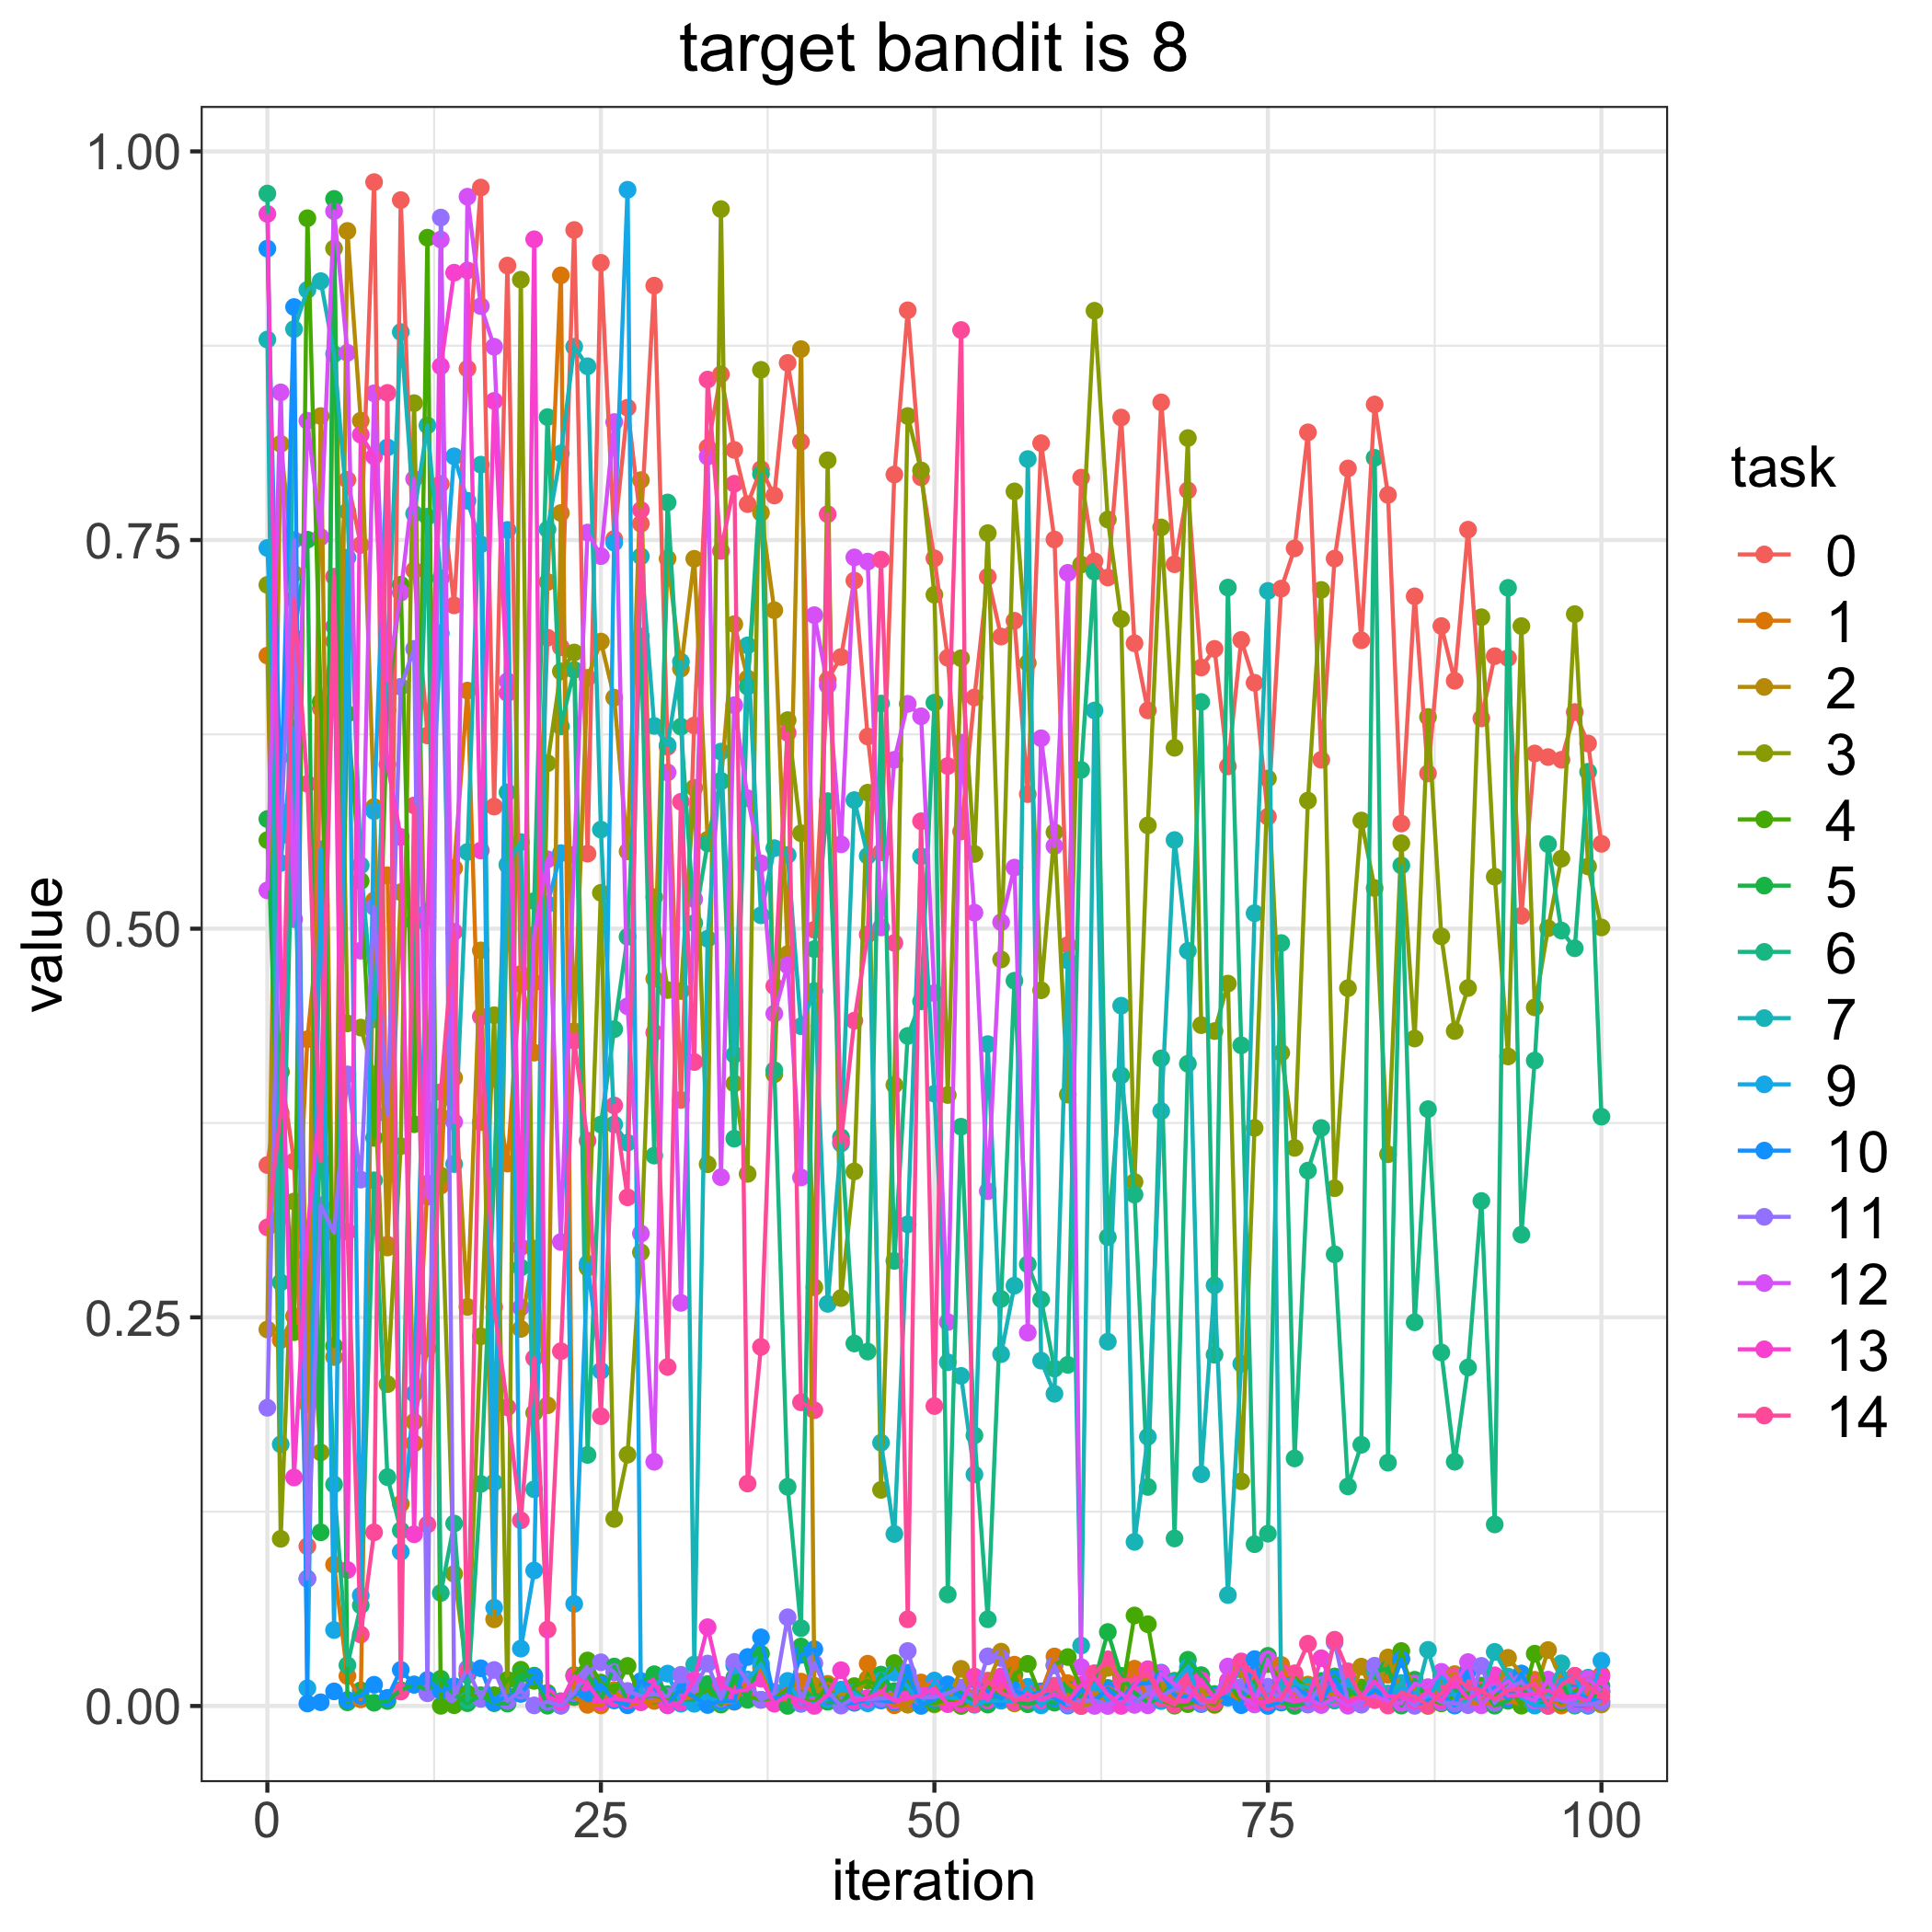

The file beside this chart, header and first rows:
, 0.0, 1.0, 2.0, 3.0, 4.0, 5.0, 6.0, 7.0, 9.0, 10.0, 11.0, 12.0, 13.0, 14.0
0, 0.348, 0.6757, 0.2422, 0.7211, 0.557, 0.5705, 0.9729, 0.879, 0.7449, 0.9375, 0.1918, 0.5246, 0.9598, 0.3079
1, 0.4081, 0.2354, 0.8119, 0.1075, 0.4077, 0.3146, 0.2725, 0.1683, 0.5423, 0.575, 0.5597, 0.845, 0.4748, 0.3815
2, 0.3503, 0.2508, 0.7284, 0.3245, 0.2405, 0.6874, 0.61, 0.8857, 0.629, 0.8999, 0.75, 0.5061, 0.147, 0.7117
3, 0.1027, 0.4289, 0.1943, 0.2904, 0.957, 0.7502, 0.08197, 0.9109, 0.01143, 0.001594, 0.08179, 0.8267, 0.3051, 0.5932
4, 0.6417, 0.5151, 0.8297, 0.1631, 0.6459, 0.1117, 0.3785, 0.9165, 0.5511, 0.002393, 0.3221, 0.7519, 0.3911, 0.3504
5, 0.6848, 0.09092, 0.2245, 0.9375, 0.2316, 0.9694, 0.1425, 0.8696, 0.04887, 0.009397, 0.3044, 0.9615, 0.6944, 0.7264
6, 0.7887, 0.01928, 0.9488, 0.4391, 0.6382, 0.00237, 0.02624, 0.7683, 0.7386, 0.003884, 0.4063, 0.8704, 0.0875, 0.3051
7, 0.7468, 0.00428, 0.8268, 0.4364, 0.5307, 0.01008, 0.06473, 0.5408, 0.07111, 0.006535, 0.3386, 0.4859, 0.8178, 0.04599
8, 0.9802, 0.5181, 0.5783, 0.4062, 0.3654, 0.002092, 0.3381, 0.4418, 0.5756, 0.01366, 0.514, 0.8444, 0.8038, 0.1117
9, 0.2968, 0.5343, 0.2949, 0.207, 0.6405, 0.003212, 0.1472, 0.677, 0.8096, 0.005246, 0.3804, 0.6594, 0.6057, 0.8447
10, 0.9687, 0.13, 0.5235, 0.3601, 0.7213, 0.01019, 0.113, 0.8838, 0.09919, 0.02324, 0.6556, 0.7162, 0.559, 0.009286
11, 0.7305, 0.169, 0.1828, 0.838, 0.3742, 0.01387, 0.5042, 0.7669, 0.201, 0.01365, 0.68, 0.7893, 0.1105, 0.5793
12, 0.6243, 0.3361, 0.2301, 0.3831, 0.9445, 0.01028, 0.765, 0.8237, 0.5112, 0.01677, 0.008178, 0.3276, 0.5076, 0.1167
13, 0.7861, 0.3347, 0.379, 0.3412, 0.0001161, 0.01755, 0.0727, 0.7253, 0.6899, 0.0098, 0.9574, 0.9433, 0.8618, 0.3948
14, 0.708, 0.539, 0.4041, 0.08498, 0.0005124, 0.007312, 0.1174, 0.3486, 0.8039, 0.01273, 0.007103, 0.3757, 0.922, 0.498
15, 0.8602, 0.6531, 0.2567, 0.01985, 0.008064, 0.001813, 0.003715, 0.5494, 0.7753, 0.02058, 0.0242, 0.9709, 0.9234, 0.022
16, 0.9767, 0.3756, 0.486, 0.2378, 0.005133, 0.006917, 0.1428, 0.7985, 0.7472, 0.02425, 0.004563, 0.9004, 0.5503, 0.4435
17, 0.5785, 0.4045, 0.05575, 0.4443, 0.006964, 0.001786, 0.3407, 0.1438, 0.06324, 0.002196, 0.02317, 0.8743, 0.8395, 0.2565
18, 0.9266, 0.3489, 0.5408, 0.002504, 0.01678, 0.001537, 0.5877, 0.5413, 0.7565, 0.006491, 0.003277, 0.6591, 0.6515, 0.1921
19, 0.4645, 0.4709, 0.2425, 0.9175, 0.02331, 0.02039, 0.282, 0.5557, 0.03691, 0.007742, 0.009833, 0.2563, 0.2951, 0.1194
20, 0.4654, 0.4203, 0.2942, 0.1886, 0.01615, 0.01951, 0.5178, 0.1394, 0.08714, 0.0189, 0.0003916, 0.4959, 0.9435, 0.2238
21, 0.6872, 0.723, 0.1934, 0.6064, 0.008437, 0.000192, 0.8291, 0.7569, 0.5157, 0.007364, 0.002702, 0.5446, 0.005888, 0.04916
22, 0.6811, 0.9203, 0.7674, 0.6655, 0.0009359, 0.003072, 0.6301, 0.8057, 0.5486, 0.0002633, 0.0002365, 0.2985, 0.002692, 0.2282
23, 0.9494, 0.005639, 0.434, 0.6777, 0.01984, 0.00622, 0.6664, 0.8743, 0.06569, 0.007998, 0.008318, 0.5475, 0.01908, 0.428
24, 0.5482, 0.000729, 0.6614, 0.2819, 0.02928, 0.02049, 0.1615, 0.8618, 0.2845, 0.00798, 0.02126, 0.7548, 0.01427, 0.3637
25, 0.9283, 0.0003692, 0.6847, 0.5231, 0.01508, 0.004029, 0.374, 0.5637, 0.2156, 0.01393, 0.02813, 0.7397, 0.002567, 0.1864
26, 0.7507, 0.01025, 0.6486, 0.1203, 0.008744, 0.02539, 0.4354, 0.3741, 0.7483, 0.003561, 0.02169, 0.8259, 0.004831, 0.3863
27, 0.8351, 0.0006411, 0.5497, 0.1616, 0.02577, 0.001575, 0.4948, 0.3623, 0.9753, 0.000487, 0.009654, 0.4501, 0.003618, 0.3272
28, 0.7605, 0.002711, 0.7885, 0.2918, 0.005247, 0.01517, 0.6879, 0.7395, 0.006201, 0.01605, 0.006511, 0.3039, 0.002401, 0.7693
29, 0.9136, 0.003241, 0.4678, 0.5203, 0.006698, 0.02042, 0.354, 0.6304, 0.01285, 0.01163, 0.00744, 0.1571, 0.01452, 0.4331
30, 0.617, 0.005135, 0.738, 0.4605, 0.004936, 0.007588, 0.7742, 0.6181, 0.02083, 0.0004899, 0.006183, 0.6005, 0.0005072, 0.2181
31, 0.3899, 0.003921, 0.6673, 0.4599, 0.0108, 0.001917, 0.6299, 0.6718, 0.001476, 0.01148, 0.02007, 0.2593, 0.00246, 0.5816
32, 0.6307, 0.006127, 0.7379, 0.5906, 0.005892, 0.00253, 0.5036, 0.02668, 0.00143, 0.005635, 0.0108, 0.519, 0.01671, 0.4142
33, 0.8095, 0.01162, 0.5572, 0.3485, 0.01024, 0.0141, 0.5549, 0.4935, 0.00553, 0.0006356, 0.02731, 0.8037, 0.05068, 0.8532
34, 0.8566, 0.001599, 0.5947, 0.9629, 0.000907, 0.001528, 0.5952, 0.6139, 0.002479, 0.003358, 0.004589, 0.3402, 0.01364, 0.743
35, 0.808, 0.002729, 0.6959, 0.4004, 0.01607, 0.01826, 0.3649, 0.4189, 0.02604, 0.002974, 0.02836, 0.6438, 0.009047, 0.7862
36, 0.7731, 0.01616, 0.661, 0.3423, 0.006321, 0.004024, 0.6557, 0.6822, 0.01701, 0.03153, 0.01546, 0.5839, 0.01075, 0.1431
37, 0.7956, 0.02465, 0.7676, 0.8595, 0.003962, 0.0336, 0.7925, 0.5086, 0.02712, 0.04417, 0.003976, 0.542, 0.0175, 0.231
38, 0.7786, 0.005294, 0.7049, 0.4064, 0.005184, 0.005445, 0.409, 0.5518, 0.009063, 0.004568, 0.007962, 0.4454, 0.001474, 0.463
39, 0.8639, 0.001599, 0.4836, 0.6342, 0.01089, 7.888046272668588e-05, 0.141, 0.5474, 0.01614, 0.006738, 0.05706, 0.4764, 0.006721, 0.626
40, 0.8132, 0.01569, 0.8728, 0.5614, 0.004699, 0.03831, 0.05006, 0.4373, 0.001398, 0.0329, 0.001624, 0.34, 0.003399, 0.1953
41, 0.4993, 0.008054, 0.01306, 0.2693, 0.002238, 0.007829, 0.4868, 0.46, 0.001325, 0.03654, 0.02743, 0.7017, 7.581664793335208e-05, 0.1903
42, 0.66, 0.01426, 0.006869, 0.8013, 0.01265, 0.002734, 0.582, 0.2587, 0.004383, 0.005886, 0.009443, 0.6565, 0.006868, 0.7667
43, 0.6748, 0.002185, 0.007626, 0.2624, 0.0008897, 0.002166, 0.3658, 0.3618, 0.01057, 0.0009966, 0.0002515, 0.5543, 0.02301, 0.3631
44, 0.7239, 0.003333, 0.00628, 0.3439, 0.01279, 0.009619, 0.2332, 0.5827, 0.008429, 0.002026, 0.005417, 0.7388, 0.003045, 0.4408
45, 0.6236, 0.0272, 0.01763, 0.5875, 0.01629, 0.003829, 0.228, 0.5468, 0.001722, 0.004154, 0.003991, 0.7361, 0.00511, 0.4962
46, 0.5491, 0.006062, 0.007426, 0.139, 0.01187, 0.02019, 0.6448, 0.1693, 0.01635, 0.003527, 0.004884, 0.5008, 0.009237, 0.7374
47, 0.7921, 0.0004744, 0.007012, 0.3995, 0.02759, 0.009561, 0.2863, 0.1107, 0.02143, 0.002472, 0.005, 0.6086, 0.003389, 0.4908
48, 0.8978, 0.0008849, 0.001058, 0.8298, 0.01504, 0.01166, 0.431, 0.3098, 0.01248, 0.0214, 0.03538, 0.6446, 0.004986, 0.05578
49, 0.7904, 0.01513, 0.007772, 0.7948, 0.004005, 0.0001847, 0.4533, 0.5465, 0.0001161, 0.0005439, 0.005668, 0.6366, 0.0067, 0.5691
50, 0.7382, 0.01203, 0.001024, 0.7148, 0.001563, 0.003302, 0.6453, 0.3938, 0.01638, 0.004296, 0.005681, 0.4586, 0.01148, 0.1929
51, 0.6742, 0.007954, 0.00204, 0.393, 0.004329, 0.01129, 0.07176, 0.2211, 0.005392, 0.01394, 0.008341, 0.2469, 0.001194, 0.6046
52, 0.5625, 0.0003948, 0.02389, 0.674, 3.306379011750142e-05, 0.008612, 0.3726, 0.2123, 0.00495, 0.005429, 0.01188, 0.6197, 0.001518, 0.8851
53, 0.6487, 0.001173, 0.001857, 0.5481, 0.005536, 0.002972, 0.1741, 0.1489, 0.0007943, 0.01698, 0.005547, 0.5103, 0.01896, 0.001152
54, 0.7264, 0.0163, 0.01432, 0.7544, 0.01384, 0.0009059, 0.05579, 0.4258, 0.00335, 0.009381, 0.03194, 0.3312, 0.003818, 0.01565
55, 0.6879, 0.004157, 0.03494, 0.4802, 0.003888, 0.008855, 0.2619, 0.2263, 0.003381, 0.004927, 0.03083, 0.5042, 0.01907, 0.00858
56, 0.6981, 0.02658, 0.001655, 0.7813, 0.01998, 0.003441, 0.4665, 0.2704, 0.003271, 0.01005, 0.005723, 0.5393, 0.00291, 0.004296
57, 0.5865, 0.005696, 0.0122, 0.671, 0.02712, 0.001137, 0.2841, 0.8021, 0.0123, 0.00618, 0.003763, 0.2402, 0.007838, 0.004153
58, 0.8123, 0.008754, 0.004339, 0.4604, 0.005663, 0.003423, 0.2614, 0.2221, 0.0003926, 0.009429, 0.00658, 0.6225, 0.003818, 0.007952
59, 0.7503, 0.03188, 0.008188, 0.562, 0.02623, 0.002149, 0.217, 0.2008, 0.008214, 0.005057, 0.02619, 0.5531, 0.0074, 0.01307
... 41 more rows
